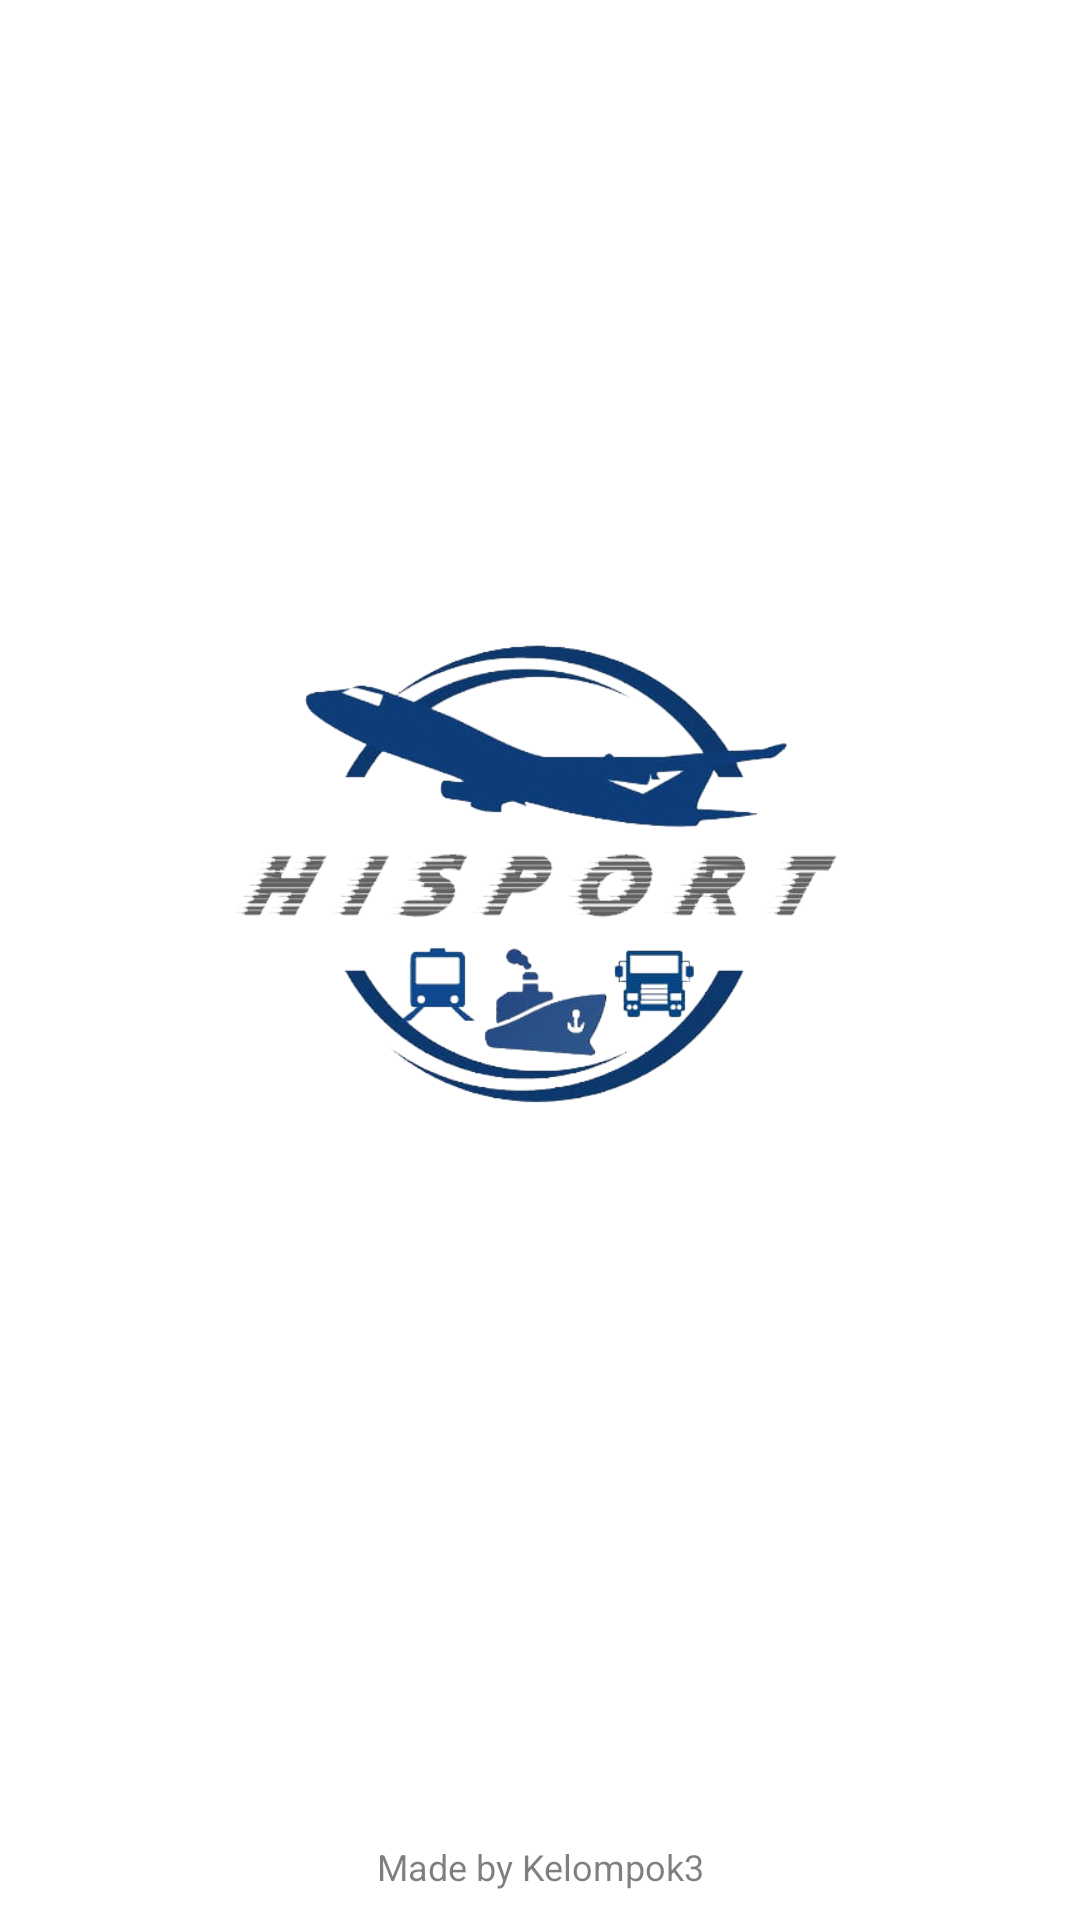

Android layout source for this screen:
<!-- AndroidManifest.xml: application theme Theme.Hisport -->
<!-- res/layout/activity_splashscreenn.xml -->
<?xml version="1.0" encoding="utf-8"?>
<LinearLayout xmlns:android="http://schemas.android.com/apk/res/android"
    xmlns:app="http://schemas.android.com/apk/res-auto"
    xmlns:tools="http://schemas.android.com/tools"
    android:layout_width="match_parent"
    android:layout_height="match_parent"
    android:orientation="vertical"
    tools:context=".splashscreenn">
    
    <View
        android:id="@+id/logo"
        android:layout_width="250dp"
        android:layout_height="250dp"
        android:layout_alignParentLeft="true"
        android:layout_alignParentTop="true"
        android:layout_gravity="center"
        android:layout_marginTop="184dp"
        android:background="@drawable/hisport" />
    
    <TextView
        android:id="@+id/made_by_kel"
        android:layout_width="120dp"
        android:layout_height="16dp"
        android:layout_alignParentLeft="true"
        android:layout_alignParentTop="true"
        android:layout_marginTop="180dp"
        android:gravity="center"
        android:layout_gravity="center"
        android:text="Made by Kelompok3"
        android:textColor="#80000000"
        android:textSize="12sp" />
</LinearLayout>
<!-- resources referenced by this layout -->
<resources>
  <!-- drawable hisport: png bitmap (drawable-v24, 107932 bytes) -->
  <style name="Theme.Hisport" parent="Theme.MaterialComponents.DayNight.DarkActionBar">
          
          <item name="colorPrimary">@color/blueprimary</item>
          <item name="colorPrimaryVariant">@color/blueprimary</item>
          <item name="colorOnPrimary">@color/white</item>
          
          <item name="colorSecondary">@color/teal_200</item>
          <item name="colorSecondaryVariant">@color/teal_700</item>
          <item name="colorOnSecondary">@color/black</item>
          
          <item name="android:statusBarColor" tools:targetApi="l">?attr/colorPrimaryVariant</item>
          
      </style>
  <color name="blueprimary">#0E3C78</color>
  <color name="white">#FFFFFFFF</color>
  <color name="teal_200">#FF03DAC5</color>
  <color name="teal_700">#FF018786</color>
  <color name="black">#FF000000</color>
</resources>
